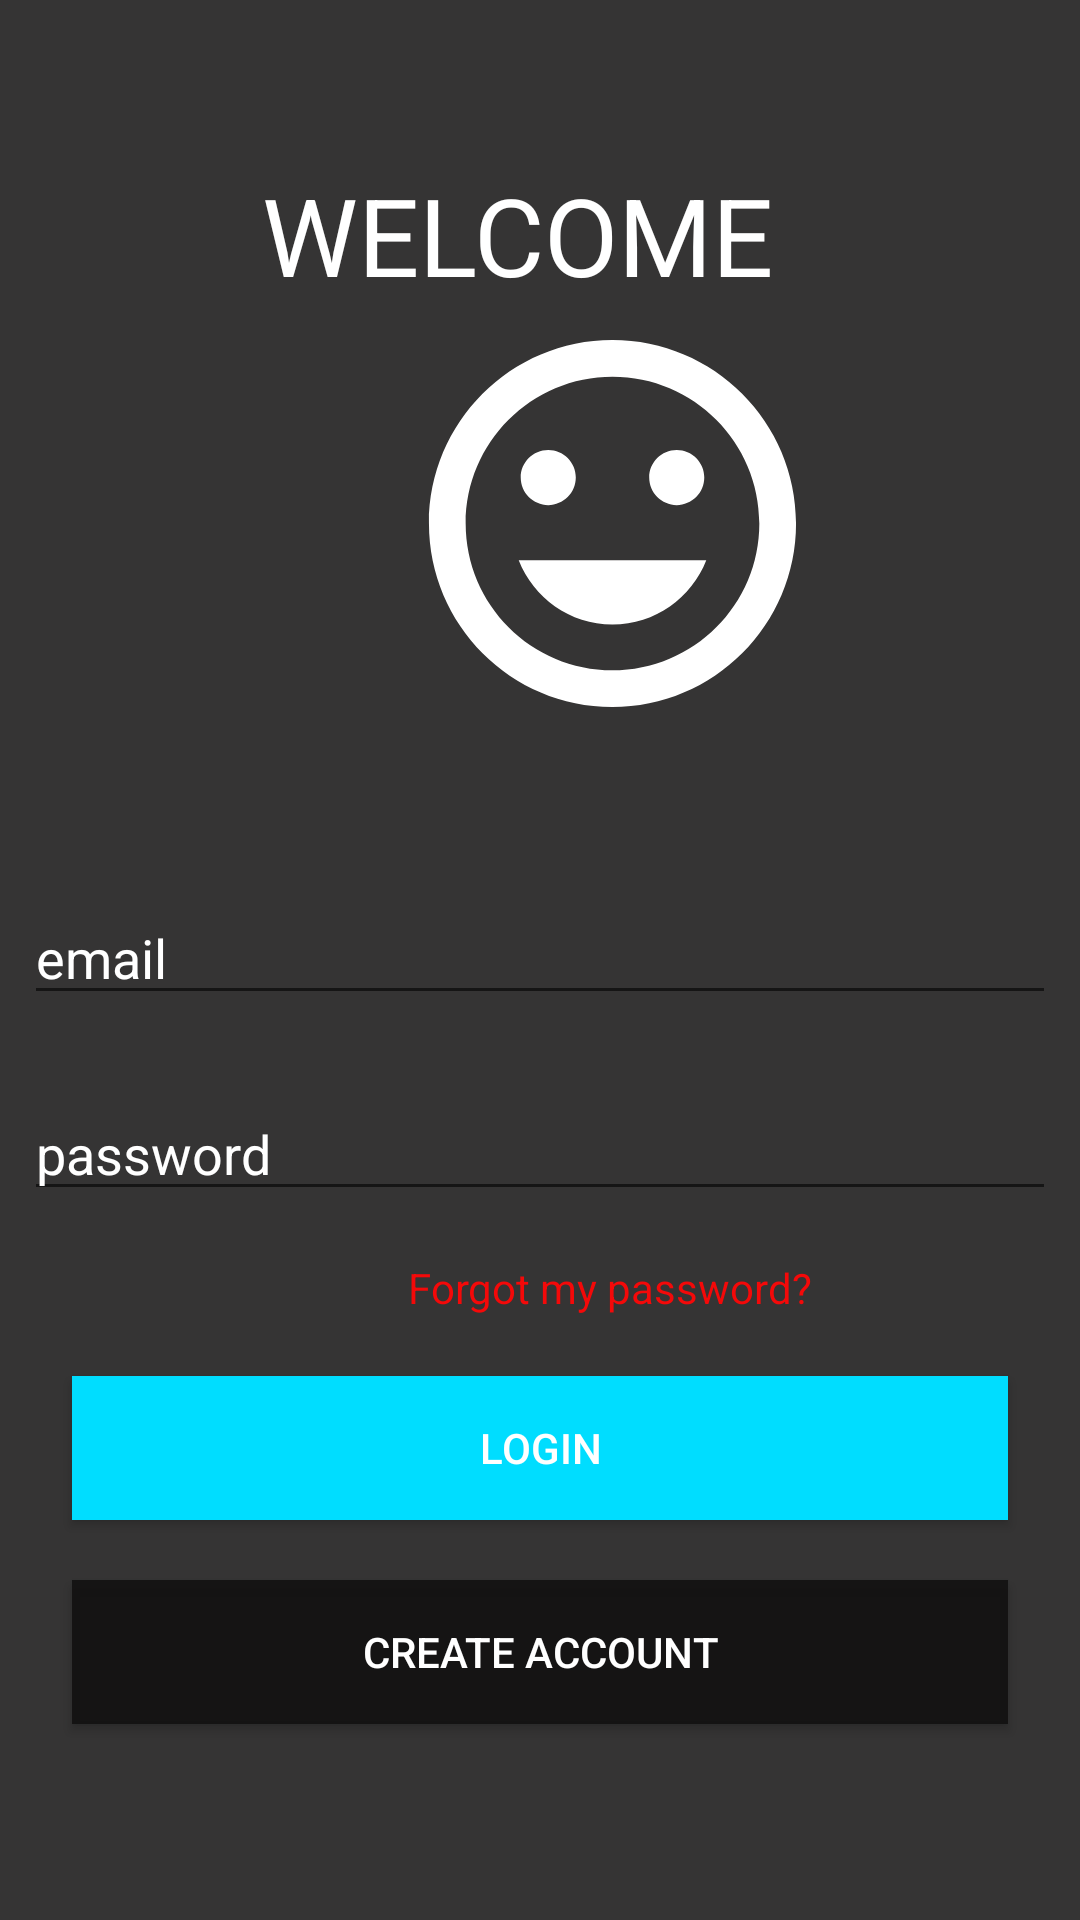

Here is an Android app screen rendered from its layout file. Give the layout XML and the strings, colors and styles it references.
<!-- AndroidManifest.xml: application theme AppTheme -->
<!-- res/layout/activity_login.xml -->
<?xml version="1.0" encoding="utf-8"?>
<androidx.constraintlayout.widget.ConstraintLayout xmlns:android="http://schemas.android.com/apk/res/android"
    xmlns:app="http://schemas.android.com/apk/res-auto"
    xmlns:tools="http://schemas.android.com/tools"
    android:layout_width="match_parent"
    android:layout_height="match_parent"
    android:background="@color/myBlack"
    tools:context=".Activities.LoginActivity">

  <ImageView
      android:id="@+id/imageLogo"
      android:layout_width="136dp"
      android:layout_height="133dp"
      android:layout_marginStart="136dp"
      android:layout_marginLeft="136dp"
      android:layout_marginTop="108dp"
      android:contentDescription="@string/login_icon"
      android:src="@drawable/ic_welcome"
      app:layout_constraintStart_toStartOf="parent"
      app:layout_constraintTop_toTopOf="parent" />

  <EditText
      android:id="@+id/logEmail"
      android:layout_width="0dp"
      android:layout_height="wrap_content"
      android:layout_marginStart="8dp"
      android:layout_marginLeft="8dp"
      android:layout_marginTop="56dp"
      android:layout_marginEnd="8dp"
      android:layout_marginRight="8dp"
      android:ems="10"
      android:hint="@string/email_hint"
      android:inputType="textEmailAddress"
      android:textColor="#fff"
      android:textColorHint="#fff"
      app:layout_constraintEnd_toEndOf="parent"
      app:layout_constraintStart_toStartOf="parent"
      app:layout_constraintTop_toBottomOf="@+id/imageLogo" />

  <EditText
      android:id="@+id/logPassword"
      android:layout_width="0dp"
      android:layout_height="wrap_content"
      android:layout_marginStart="8dp"
      android:layout_marginLeft="8dp"
      android:layout_marginTop="24dp"
      android:layout_marginEnd="8dp"
      android:layout_marginRight="8dp"
      android:ems="10"
      android:hint="@string/pass_hint"
      android:inputType="textVisiblePassword"
      android:textColor="#fff"
      android:textColorHint="#fff"
      app:layout_constraintEnd_toEndOf="parent"
      app:layout_constraintStart_toStartOf="parent"
      app:layout_constraintTop_toBottomOf="@+id/logEmail" />

  <TextView
      android:id="@+id/textViewWelcome"
      android:layout_width="184dp"
      android:layout_height="46dp"
      android:layout_marginBottom="8dp"
      android:text="@string/welcome"
      android:textColor="#fff"
      android:textSize="36sp"
      app:layout_constraintBottom_toTopOf="@+id/imageLogo"
      app:layout_constraintEnd_toEndOf="parent"
      app:layout_constraintHorizontal_bias="0.497"
      app:layout_constraintStart_toStartOf="parent" />

  <Button
      android:id="@+id/buttonLogin"
      android:layout_width="0dp"
      android:layout_height="wrap_content"
      android:layout_marginStart="24dp"
      android:layout_marginLeft="24dp"
      android:layout_marginTop="20dp"
      android:layout_marginEnd="24dp"
      android:layout_marginRight="24dp"
      android:background="@android:color/holo_blue_bright"
      android:text="@string/button_login"
      android:textColor="@color/mywhite"
      app:layout_constraintEnd_toEndOf="parent"
      app:layout_constraintHorizontal_bias="0.0"
      app:layout_constraintStart_toStartOf="parent"
      app:layout_constraintTop_toBottomOf="@+id/forgotPassword" />

  <Button
      android:id="@+id/button2Create"
      android:layout_width="0dp"
      android:layout_height="wrap_content"
      android:layout_marginStart="24dp"
      android:layout_marginLeft="24dp"
      android:layout_marginTop="20dp"
      android:layout_marginEnd="24dp"
      android:layout_marginRight="24dp"
      android:background="#2196F3"
      android:backgroundTint="@color/myBlack"
      android:text="@string/create_account"
      android:textColor="@color/mywhite"
      app:layout_constraintEnd_toEndOf="parent"
      app:layout_constraintHorizontal_bias="0.0"
      app:layout_constraintStart_toStartOf="parent"
      app:layout_constraintTop_toBottomOf="@+id/buttonLogin" />

  <ProgressBar
      android:id="@+id/progressBar_login"
      style="?android:attr/progressBarStyleHorizontal"
      android:layout_width="0dp"
      android:layout_height="wrap_content"
      android:layout_marginTop="44dp"
      android:indeterminate="true"
      android:visibility="invisible"
      app:layout_constraintEnd_toEndOf="parent"
      app:layout_constraintHorizontal_bias="0.0"
      app:layout_constraintStart_toStartOf="parent"
      app:layout_constraintTop_toBottomOf="@+id/button2Create" />

  <TextView
      android:id="@+id/forgotPassword"
      android:layout_width="wrap_content"
      android:layout_height="wrap_content"
      android:layout_marginStart="128dp"
      android:layout_marginLeft="128dp"
      android:layout_marginTop="16dp"
      android:text="@string/foget"
      android:textColor="#F40909"
      app:layout_constraintStart_toStartOf="@+id/logPassword"
      app:layout_constraintTop_toBottomOf="@+id/logPassword" />
</androidx.constraintlayout.widget.ConstraintLayout>
<!-- resources referenced by this layout -->
<resources>
  <color name="myBlack">#D7100F0F</color>
  <color name="mywhite">#ffffff</color>
  <!-- drawable ic_welcome (drawable-anydpi-v24) -->
  <vector xmlns:android="http://schemas.android.com/apk/res/android"
      android:width="24dp"
      android:height="24dp"
      android:viewportWidth="24"
      android:viewportHeight="24"
      android:tint="#FFFFFF">
    <group android:scaleX="1.104"
        android:scaleY="1.104"
        android:translateX="-1.248"
        android:translateY="-1.248">
      <path
          android:fillColor="@android:color/white"
          android:pathData="M11.99,2C6.47,2 2,6.48 2,12s4.47,10 9.99,10C17.52,22 22,17.52 22,12S17.52,2 11.99,2zM12,20c-4.42,0 -8,-3.58 -8,-8s3.58,-8 8,-8 8,3.58 8,8 -3.58,8 -8,8zM15.5,11c0.83,0 1.5,-0.67 1.5,-1.5S16.33,8 15.5,8 14,8.67 14,9.5s0.67,1.5 1.5,1.5zM8.5,11c0.83,0 1.5,-0.67 1.5,-1.5S9.33,8 8.5,8 7,8.67 7,9.5 7.67,11 8.5,11zM12,17.5c2.33,0 4.31,-1.46 5.11,-3.5L6.89,14c0.8,2.04 2.78,3.5 5.11,3.5z"/>
    </group>
  </vector>
  <string name="button_login">LOGIN</string>
  <string name="create_account">CREATE ACCOUNT</string>
  <string name="email_hint">email</string>
  <string name="foget">Forgot my password?</string>
  <string name="login_icon">LogPic</string>
  <string name="pass_hint">password</string>
  <string name="welcome">WELCOME</string>
  <style name="AppTheme" parent="Theme.MaterialComponents.DayNight">
          
          <item name="colorPrimary">@color/colorPrimary</item>
          <item name="colorPrimaryDark">@color/colorPrimaryDark</item>
          <item name="colorAccent">@color/colorAccent</item>
          <item name="windowActionBar">false</item>
          <item name="windowNoTitle">true</item>
      </style>
  <color name="colorPrimary">#6200EE</color>
  <color name="colorPrimaryDark">#3700B3</color>
  <color name="colorAccent">#03DAC5</color>
</resources>
